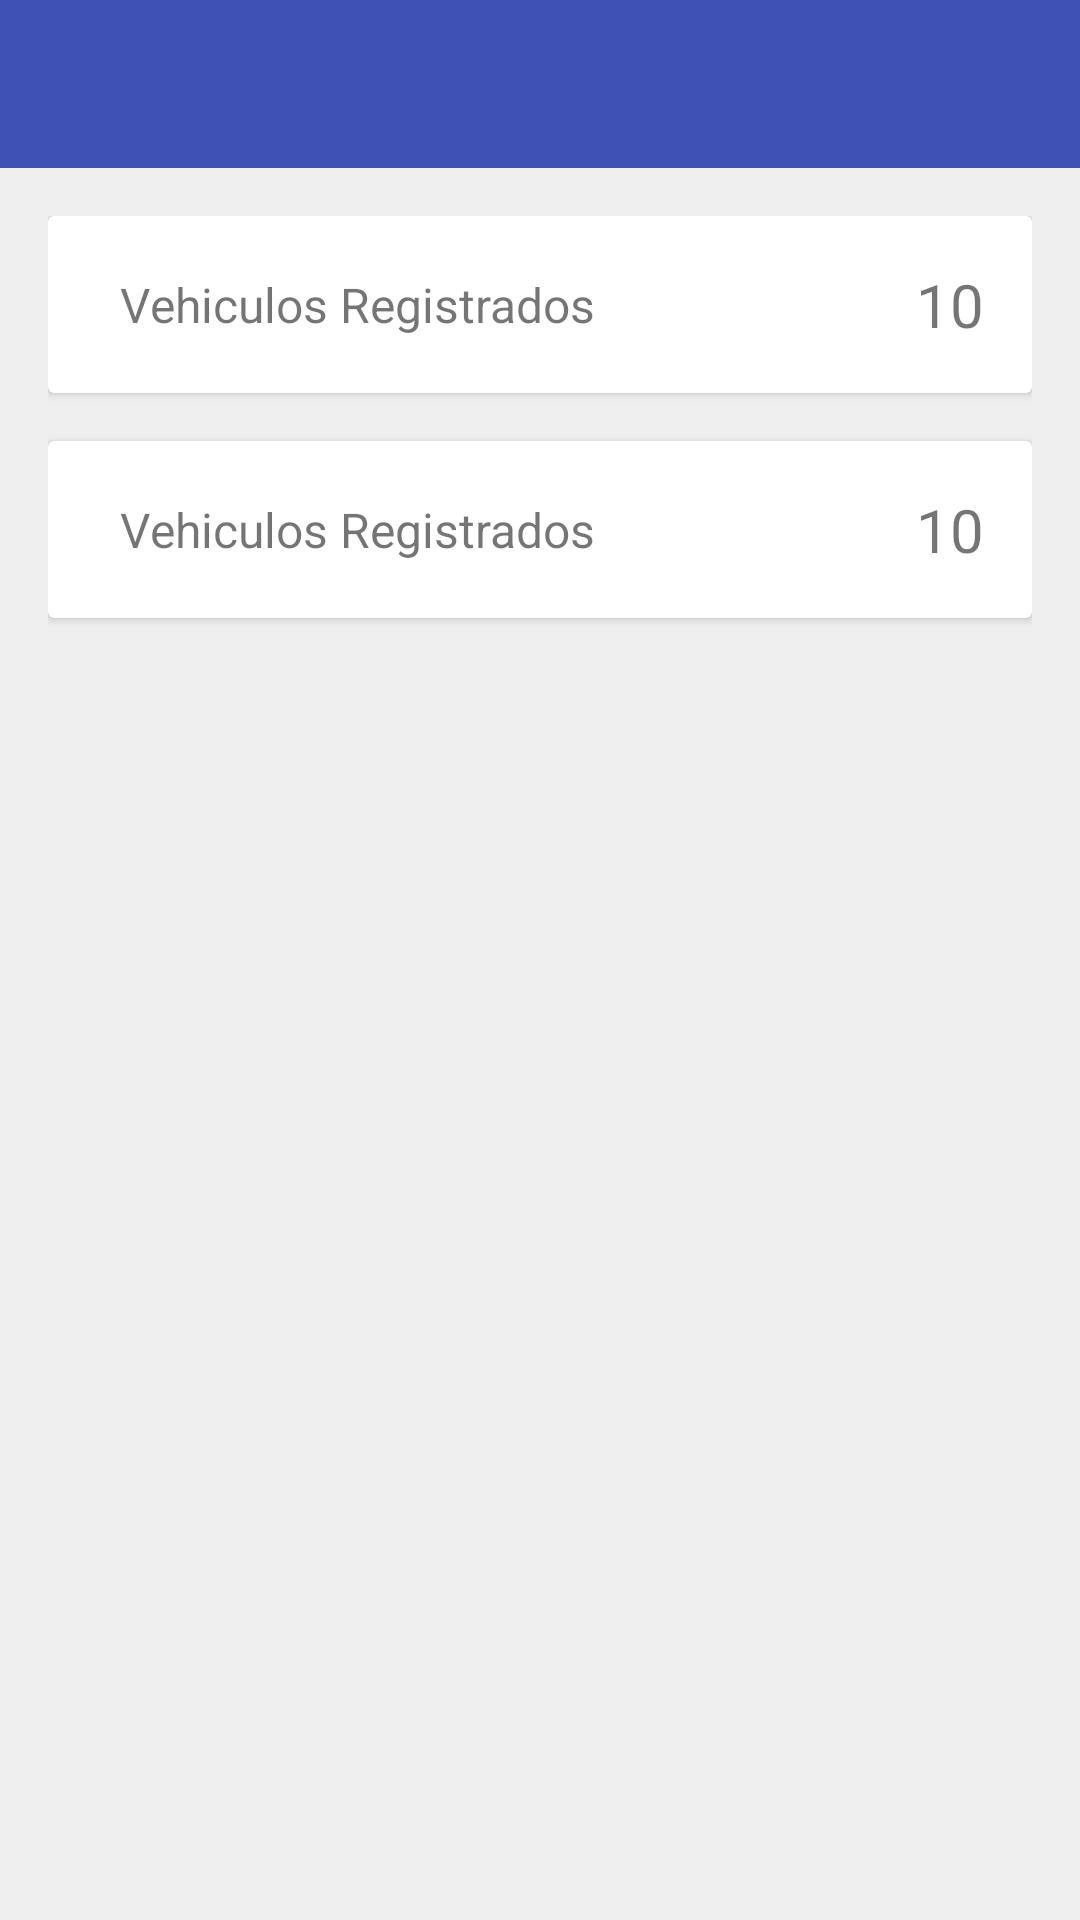

Write the Android layout XML for this screen, with the resource values it uses.
<!-- AndroidManifest.xml: application theme AppTheme.NoActionBar -->
<!-- res/layout/activity_main.xml -->
<?xml version="1.0" encoding="utf-8"?>
<LinearLayout xmlns:android="http://schemas.android.com/apk/res/android"
    xmlns:app="http://schemas.android.com/apk/res-auto"
    xmlns:card_view="http://schemas.android.com/tools"
    android:orientation="vertical"
    android:layout_width="match_parent"
    android:layout_height="match_parent">

    <android.support.v7.widget.Toolbar
        android:id="@+id/toolbar"
        android:layout_width="match_parent"
        android:layout_height="?attr/actionBarSize"
        android:background="?attr/colorPrimary"
        android:theme="@style/ThemeOverlay.AppCompat.Dark"
        app:popupTheme="@style/ThemeOverlay.AppCompat.Light">

    </android.support.v7.widget.Toolbar>

    <LinearLayout

        android:id="@+id/activity_main"
        android:layout_width="match_parent"
        android:layout_height="match_parent"
        android:paddingBottom="@dimen/activity_vertical_margin"
        android:paddingLeft="@dimen/activity_horizontal_margin"
        android:paddingRight="@dimen/activity_horizontal_margin"
        android:paddingTop="@dimen/activity_vertical_margin"
        android:orientation="vertical">



        <android.support.v7.widget.CardView
            android:id="@+id/btnRegTotal"
            android:layout_width="match_parent"
            android:layout_height="wrap_content"
            card_view:cardCornerRadius="2dp"
            android:layout_marginBottom="16dp"
            card_view:cardUseCompatPadding="true">

            <RelativeLayout
                android:layout_width="wrap_content"
                android:layout_height="wrap_content"
                android:orientation="horizontal"
                android:padding="@dimen/margin_normal"
                >

                <ImageView
                    android:id="@+id/icono_vehiculo"
                    android:layout_width="wrap_content"
                    android:layout_height="wrap_content"
                    android:layout_alignParentLeft="true"
                    android:layout_centerVertical="true"
                    android:layout_gravity="center"
                    android:layout_marginRight="8dp"
                    android:src="@drawable/ic_directions_car_black_36dp" />

                <TextView
                    android:id="@+id/txtRegTotal"
                    android:layout_width="wrap_content"
                    android:layout_height="wrap_content"
                    android:layout_centerVertical="true"
                    android:layout_gravity="center_vertical"
                    android:layout_toRightOf="@+id/icono_vehiculo"
                    android:text="Vehiculos Registrados"
                    android:textSize="16dp"
                    android:textAppearance="?android:attr/textAppearanceSmall" />

                <TextView
                    android:id="@+id/txtCantTot"
                    android:layout_width="wrap_content"
                    android:layout_height="wrap_content"
                    android:layout_centerVertical="true"
                    android:layout_gravity="center_vertical"
                    android:layout_toLeftOf="@+id/icono_indicador_derecho1"
                    android:textSize="20dp"
                    android:text="10"
                    android:textAppearance="?android:attr/textAppearanceSmall" />


                <ImageView
                    android:id="@+id/icono_indicador_derecho1"
                    android:layout_width="wrap_content"
                    android:layout_height="wrap_content"
                    android:layout_alignParentRight="true"
                    android:layout_centerVertical="true"
                    android:src="@drawable/indicador_derecho" />

            </RelativeLayout>
        </android.support.v7.widget.CardView>

        <android.support.v7.widget.CardView
            android:id="@+id/btnEnHora"
            android:layout_width="match_parent"
            android:layout_height="wrap_content"
            card_view:cardCornerRadius="2dp"
            android:layout_marginBottom="16dp"
            card_view:cardUseCompatPadding="true"
            >

            <RelativeLayout
                android:layout_width="wrap_content"
                android:layout_height="wrap_content"
                android:orientation="horizontal"
                android:padding="@dimen/margin_normal"
                >

                <ImageView
                    android:id="@+id/icono_vehiculo2"
                    android:layout_width="wrap_content"
                    android:layout_height="wrap_content"
                    android:layout_alignParentLeft="true"
                    android:layout_centerVertical="true"
                    android:layout_gravity="center"
                    android:layout_marginRight="8dp"
                    android:src="@drawable/ic_directions_car_black_36dp" />

                <TextView
                    android:id="@+id/texto_reg"
                    android:layout_width="wrap_content"
                    android:layout_height="wrap_content"
                    android:layout_centerVertical="true"
                    android:layout_gravity="center_vertical"
                    android:layout_toRightOf="@+id/icono_vehiculo2"
                    android:text="Vehiculos Registrados"
                    android:textSize="16dp"
                    android:textAppearance="?android:attr/textAppearanceSmall" />

                <TextView
                    android:id="@+id/texto_tot"
                    android:layout_width="wrap_content"
                    android:layout_height="wrap_content"
                    android:layout_centerVertical="true"
                    android:layout_gravity="center_vertical"
                    android:layout_toLeftOf="@+id/icono_indicador_derecho2"
                    android:textSize="20dp"
                    android:text="10"
                    android:textAppearance="?android:attr/textAppearanceSmall" />


                <ImageView
                    android:id="@+id/icono_indicador_derecho2"
                    android:layout_width="wrap_content"
                    android:layout_height="wrap_content"
                    android:layout_alignParentRight="true"
                    android:layout_centerVertical="true"
                    android:src="@drawable/indicador_derecho" />

            </RelativeLayout>
        </android.support.v7.widget.CardView>


    </LinearLayout>


</LinearLayout>
<!-- resources referenced by this layout -->
<resources>
  <dimen name="activity_horizontal_margin">16dp</dimen>
  <dimen name="activity_vertical_margin">16dp</dimen>
  <dimen name="margin_normal">16dp</dimen>
  <style name="AppTheme.NoActionBar" parent="Theme.AppCompat.Light.NoActionBar">
          
          <item name="colorPrimary">@color/colorPrimary</item>
          <item name="colorPrimaryDark">@color/colorPrimaryDark</item>
          <item name="colorAccent">@color/colorAccent</item>
          <item name="android:windowBackground">@color/window_background</item>
      </style>
  <color name="colorPrimary">#3F51B5</color>
  <color name="colorPrimaryDark">#303F9F</color>
  <color name="colorAccent">#FF4081</color>
  <color name="window_background">#EEEEEEEE</color>
</resources>
